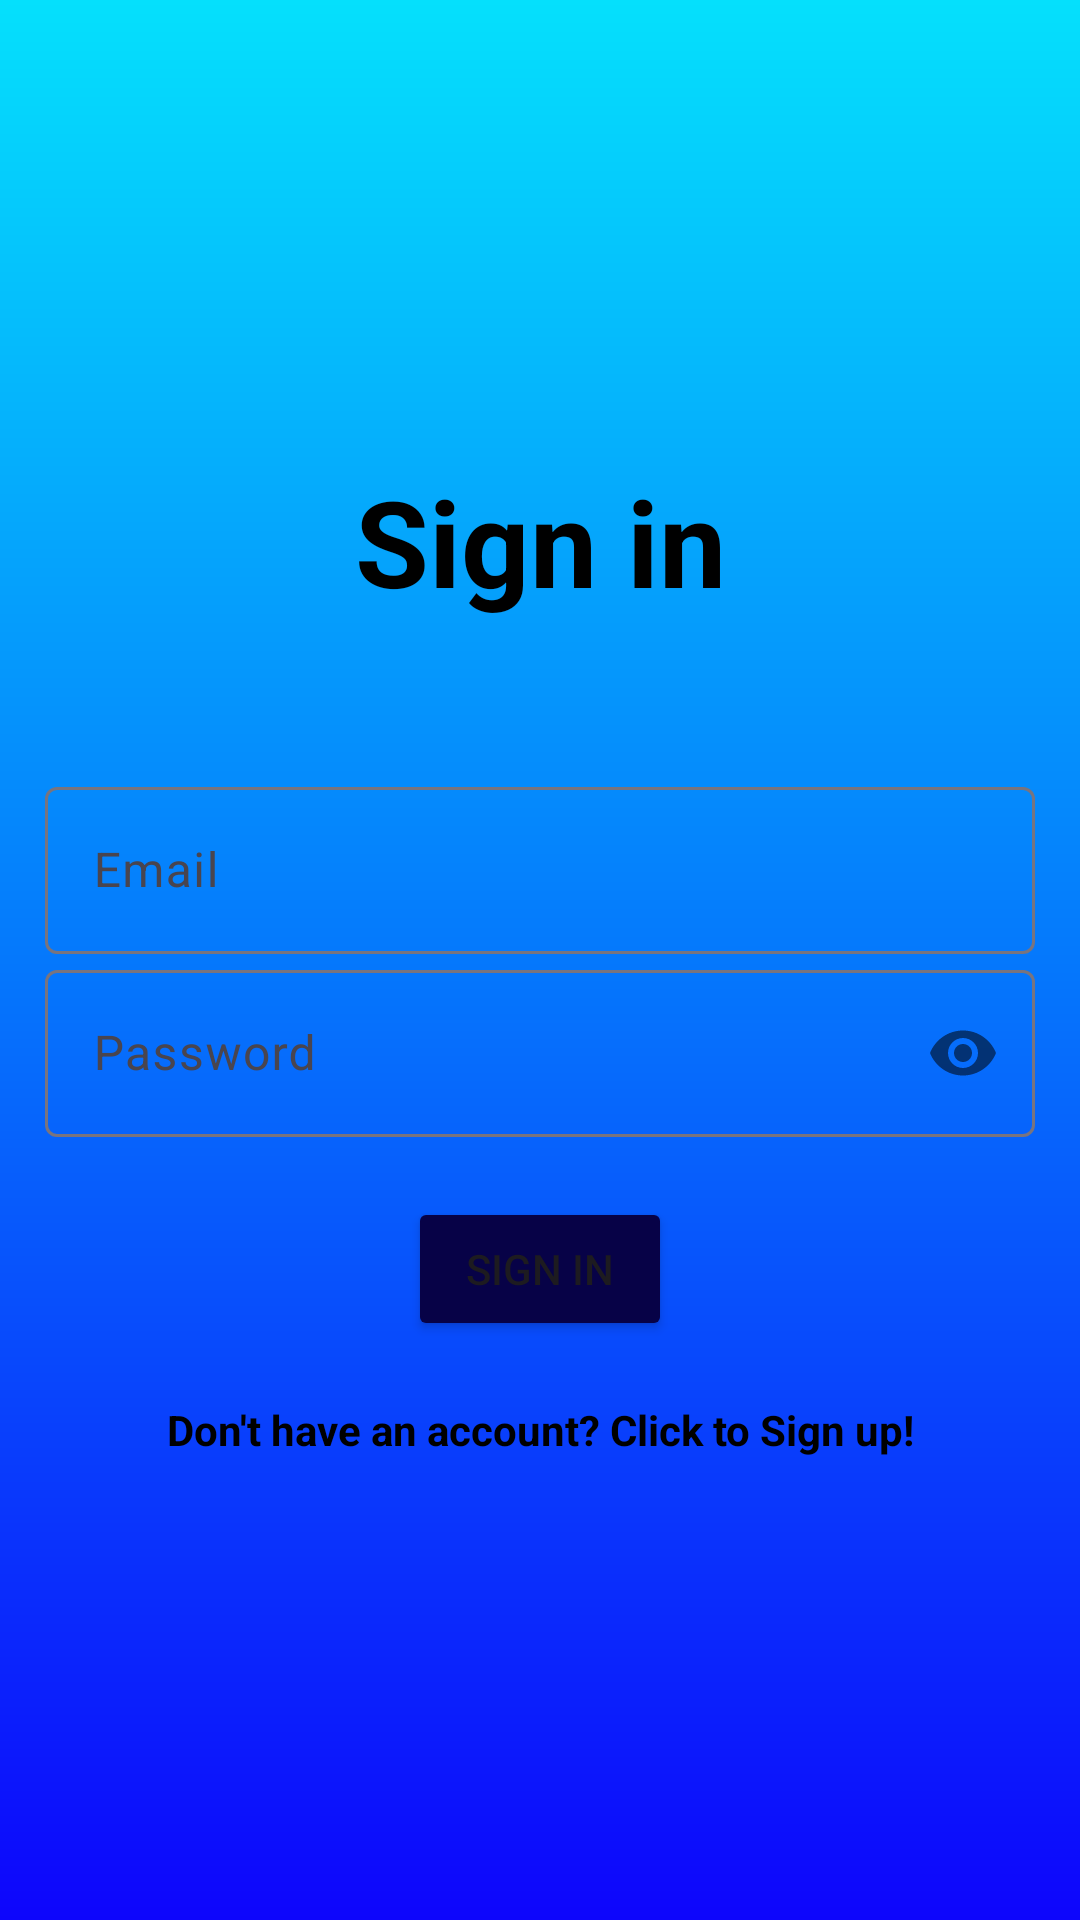

The Android layout XML behind this screen, and the referenced resources:
<!-- AndroidManifest.xml: application theme Theme.MojProjekat -->
<!-- res/layout/activity_login.xml -->
<?xml version="1.0" encoding="utf-8"?>
<LinearLayout xmlns:android="http://schemas.android.com/apk/res/android"
    xmlns:app="http://schemas.android.com/apk/res-auto"
    xmlns:tools="http://schemas.android.com/tools"
    android:layout_width="match_parent"
    android:layout_height="match_parent"
    android:background="@drawable/regist_bckrnd"
    android:gravity="center"
    android:orientation="vertical"
    android:padding="15dp"
    tools:context=".Login">

    <TextView
        android:layout_width="match_parent"
        android:layout_height="wrap_content"
        android:layout_marginBottom="50dp"
        android:gravity="center"
        android:text="@string/login"
        android:textColor="@color/black"
        android:textSize="40sp"
        android:textStyle="bold" />

    <com.google.android.material.textfield.TextInputLayout
        android:layout_width="match_parent"
        android:layout_height="wrap_content">

        <com.google.android.material.textfield.TextInputEditText
            android:id="@+id/email"
            android:layout_width="match_parent"
            android:layout_height="wrap_content"
            android:hint="@string/email"
            android:textColor="@color/black"
            android:textColorHint="@color/black">

        </com.google.android.material.textfield.TextInputEditText>
    </com.google.android.material.textfield.TextInputLayout>

    <com.google.android.material.textfield.TextInputLayout
        android:layout_width="match_parent"
        android:layout_height="wrap_content"
        app:passwordToggleEnabled="true">


        <com.google.android.material.textfield.TextInputEditText
            android:id="@+id/password"
            android:layout_width="match_parent"
            android:layout_height="wrap_content"
            android:hint="@string/password"
            android:inputType="textPassword">

        </com.google.android.material.textfield.TextInputEditText>
    </com.google.android.material.textfield.TextInputLayout>

    <ProgressBar
        android:id="@+id/progressBar"
        android:layout_width="wrap_content"
        android:layout_height="wrap_content"
        android:visibility="gone" />

    <Button
        android:id="@+id/btn_login"
        android:layout_width="wrap_content"
        android:layout_height="wrap_content"
        android:layout_marginTop="20dp"
        android:backgroundTint="@color/button_color"
        android:text="@string/login" />

    <TextView
        android:id="@+id/registerNow"
        android:layout_width="match_parent"
        android:layout_height="wrap_content"
        android:layout_marginTop="20dp"
        android:gravity="center"
        android:text="@string/click_to_register"
        android:textColor="@color/black"
        android:textSize="14sp"
        android:textStyle="bold" />
</LinearLayout>
<!-- resources referenced by this layout -->
<resources>
  <color name="black">#FF000000</color>
  <color name="button_color">#070247</color>
  <!-- drawable regist_bckrnd (drawable) -->
  <?xml version="1.0" encoding="utf-8"?>
  <shape xmlns:android="http://schemas.android.com/apk/res/android" android:shape="rectangle" >
  
      <gradient
          android:angle="90"
          android:endColor="#05e0fc"
          android:centerColor="#0578fc"
          android:startColor="#0d05fc"
          android:type="linear" />
  
      <corners
          android:radius="0dp"/>
  
  </shape>
  <string name="click_to_register">Don\'t have an account? Click to Sign up!</string>
  <string name="email">Email</string>
  <string name="login">Sign in</string>
  <string name="password">Password</string>
  <style name="Theme.MojProjekat" parent="Base.Theme.MojProjekat" />
  <style name="Base.Theme.MojProjekat" parent="Theme.Material3.DayNight.NoActionBar">
          
          
      </style>
</resources>
